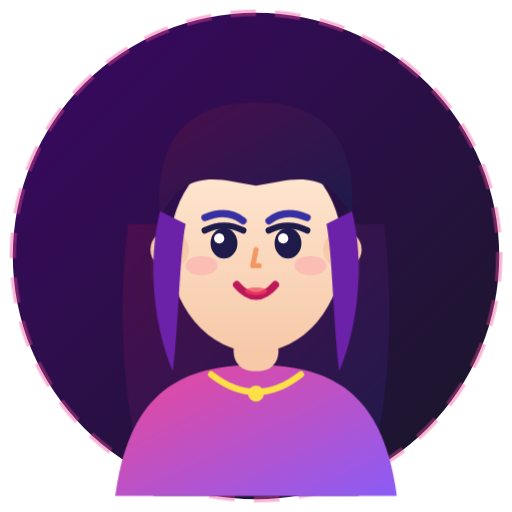
t = 0.00 s
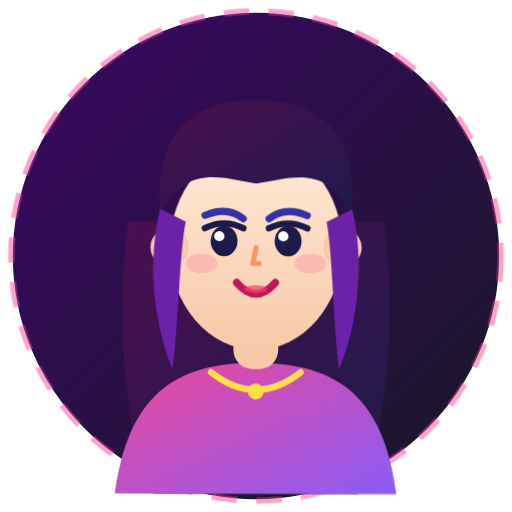
t = 0.53 s
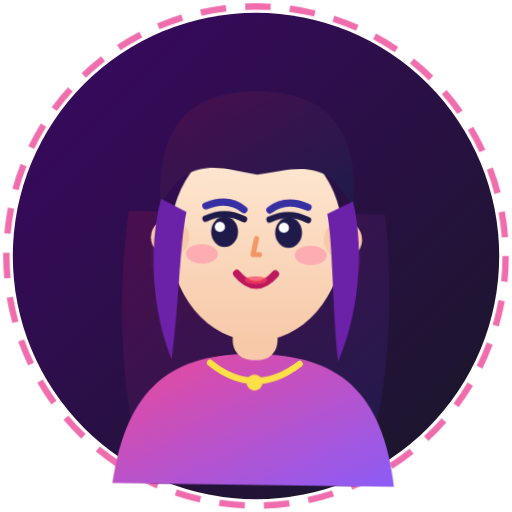
t = 1.58 s
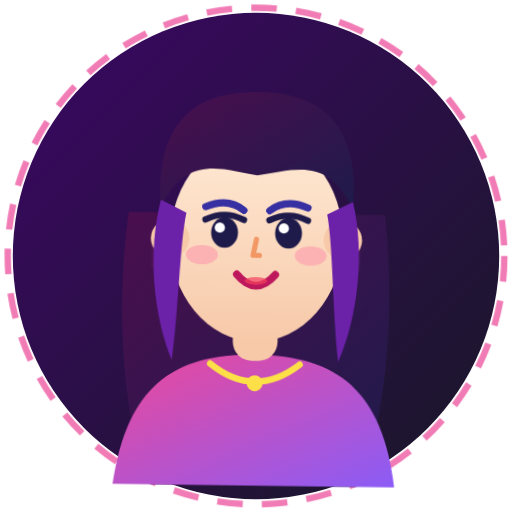
t = 2.10 s
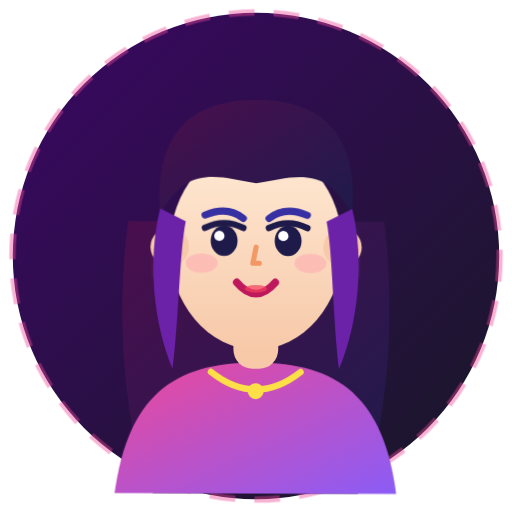
t = 2.94 s
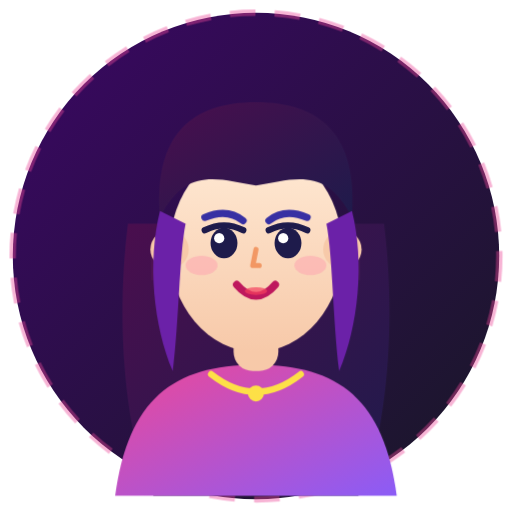
t = 3.36 s

The animated SVG that drew these frames (rendered in a browser with its animation timeline set to each time). Animation: 4 CSS @keyframes rules; one cycle of 4.20 s, repeats indefinitely.

<svg xmlns="http://www.w3.org/2000/svg" viewBox="0 0 160 160" width="100%" height="100%">
  <defs>
    <linearGradient id="bgGradFemale" x1="0%" y1="0%" x2="100%" y2="100%">
      <stop offset="0%" stop-color="#3B0764" />
      <stop offset="100%" stop-color="#181826" />
    </linearGradient>
    <linearGradient id="skinGradFemale" x1="0%" y1="0%" x2="0%" y2="100%">
      <stop offset="0%" stop-color="#FFEAD5" />
      <stop offset="100%" stop-color="#F7C9A9" />
    </linearGradient>
    <linearGradient id="hairGradFemale" x1="0%" y1="0%" x2="100%" y2="100%">
      <stop offset="0%" stop-color="#4A0E4E" />
      <stop offset="100%" stop-color="#1E1B4B" />
    </linearGradient>
    <linearGradient id="topGradFemale" x1="0%" y1="0%" x2="100%" y2="100%">
      <stop offset="0%" stop-color="#EC4899" />
      <stop offset="100%" stop-color="#8B5CF6" />
    </linearGradient>
    <filter id="glowFemale" x="-20%" y="-20%" width="140%" height="140%">
      <feDropShadow dx="0" dy="2" stdDeviation="4" flood-color="#EC4899" flood-opacity="0.4" />
    </filter>
  </defs>

  <style>
    @keyframes floatFemale {
      0%, 100% { transform: translateY(0px) rotate(0deg); }
      50% { transform: translateY(-3.5px) rotate(0.8deg); }
    }
    @keyframes blinkFemale {
      0%, 90%, 100% { transform: scaleY(1); }
      95% { transform: scaleY(0.1); }
    }
    @keyframes pulseRingFemale {
      0%, 100% { opacity: 0.4; r: 76px; }
      50% { opacity: 0.8; r: 78px; }
    }
    @keyframes blushPulse {
      0%, 100% { opacity: 0.5; }
      50% { opacity: 0.85; }
    }
    .female-group {
      animation: floatFemale 3.5s ease-in-out infinite;
      transform-origin: 80px 90px;
    }
    .eye-female {
      animation: blinkFemale 4.2s ease-in-out infinite;
      transform-origin: 80px 78px;
    }
    .pulse-ring-female {
      animation: pulseRingFemale 3.2s ease-in-out infinite;
      transform-origin: 80px 80px;
    }
    .blush {
      animation: blushPulse 3s ease-in-out infinite;
    }
  </style>

  <!-- Background Base Circle -->
  <circle cx="80" cy="80" r="76" fill="url(#bgGradFemale)" />
  <circle class="pulse-ring-female" cx="80" cy="80" r="76" fill="none" stroke="#EC4899" stroke-width="2" stroke-dasharray="8 6" opacity="0.5" />

  <!-- Animated Female Group -->
  <g class="female-group">
    <!-- Long Hair Back Drop -->
    <path d="M 40 70 C 35 110, 42 145, 48 155 L 112 155 C 118 145, 125 110, 120 70 Z" fill="url(#hairGradFemale)" />

    <!-- Trendy Top / Shoulders -->
    <path d="M 36 155 C 40 125, 54 114, 80 114 C 106 114, 120 125, 124 155 Z" fill="url(#topGradFemale)" />

    <!-- Chic Necklace -->
    <path d="M 66 117 Q 80 128 94 117" stroke="#FDE047" stroke-width="2" stroke-linecap="round" fill="none" />
    <circle cx="80" cy="123" r="2.5" fill="#FDE047" />

    <!-- Slender Neck -->
    <rect x="73" y="94" width="14" height="22" rx="6" fill="#F7C9A9" />

    <!-- Face Oval -->
    <ellipse cx="80" cy="78" rx="27" ry="32" fill="url(#skinGradFemale)" />

    <!-- Ears & Cute Gold Earrings -->
    <circle cx="53" cy="78" r="6" fill="#F7C9A9" />
    <circle cx="107" cy="78" r="6" fill="#F7C9A9" />
    <circle cx="52" cy="83" r="3.2" fill="#FDE047" filter="url(#glowFemale)" />
    <circle cx="108" cy="83" r="3.2" fill="#FDE047" filter="url(#glowFemale)" />

    <!-- Front Chic Hairstyle (Curtain Bangs) -->
    <path d="M 50 68 C 48 42, 60 32, 80 32 C 100 32, 112 42, 110 68 C 102 52, 92 56, 80 58 C 68 56, 58 52, 50 68 Z" fill="url(#hairGradFemale)" />
    <!-- Hair Side Strands -->
    <path d="M 50 66 C 46 82, 48 102, 54 116 C 56 100, 56 80, 58 70 Z" fill="#6B21A8" />
    <path d="M 110 66 C 114 82, 112 102, 106 116 C 104 100, 104 80, 102 70 Z" fill="#6B21A8" />

    <!-- Eyebrows (Arched & Soft) -->
    <path d="M 64 68 Q 71 65 76 69" stroke="#3730A3" stroke-width="2.2" stroke-linecap="round" fill="none" />
    <path d="M 84 69 Q 89 65 96 68" stroke="#3730A3" stroke-width="2.2" stroke-linecap="round" fill="none" />

    <!-- Eyes (Animated Blink with Eyelashes) -->
    <g class="eye-female">
      <ellipse cx="70" cy="76" rx="4.2" ry="4.8" fill="#1E1B4B" />
      <circle cx="68.5" cy="74.5" r="1.6" fill="#FFFFFF" />
      <path d="M 64 72 Q 70 69 76 72" stroke="#1E1B4B" stroke-width="2" stroke-linecap="round" fill="none" />

      <ellipse cx="90" cy="76" rx="4.2" ry="4.8" fill="#1E1B4B" />
      <circle cx="88.5" cy="74.5" r="1.6" fill="#FFFFFF" />
      <path d="M 84 72 Q 90 69 96 72" stroke="#1E1B4B" stroke-width="2" stroke-linecap="round" fill="none" />
    </g>

    <!-- Cheerful Blushes -->
    <ellipse class="blush" cx="63" cy="83" rx="5" ry="3" fill="#FDA4AF" opacity="0.65" />
    <ellipse class="blush" cx="97" cy="83" rx="5" ry="3" fill="#FDA4AF" opacity="0.65" />

    <!-- Petite Nose -->
    <path d="M 80 78 L 79 83 L 81 83" stroke="#EA580C" stroke-width="1.6" stroke-linecap="round" stroke-linejoin="round" fill="none" opacity="0.5" />

    <!-- Cheerful Pink Lips -->
    <path d="M 74 89 Q 80 96 86 89" stroke="#BE185D" stroke-width="2.4" stroke-linecap="round" fill="none" />
    <ellipse cx="80" cy="91" rx="3.5" ry="1.2" fill="#F43F5E" opacity="0.7" />
  </g>
</svg>
